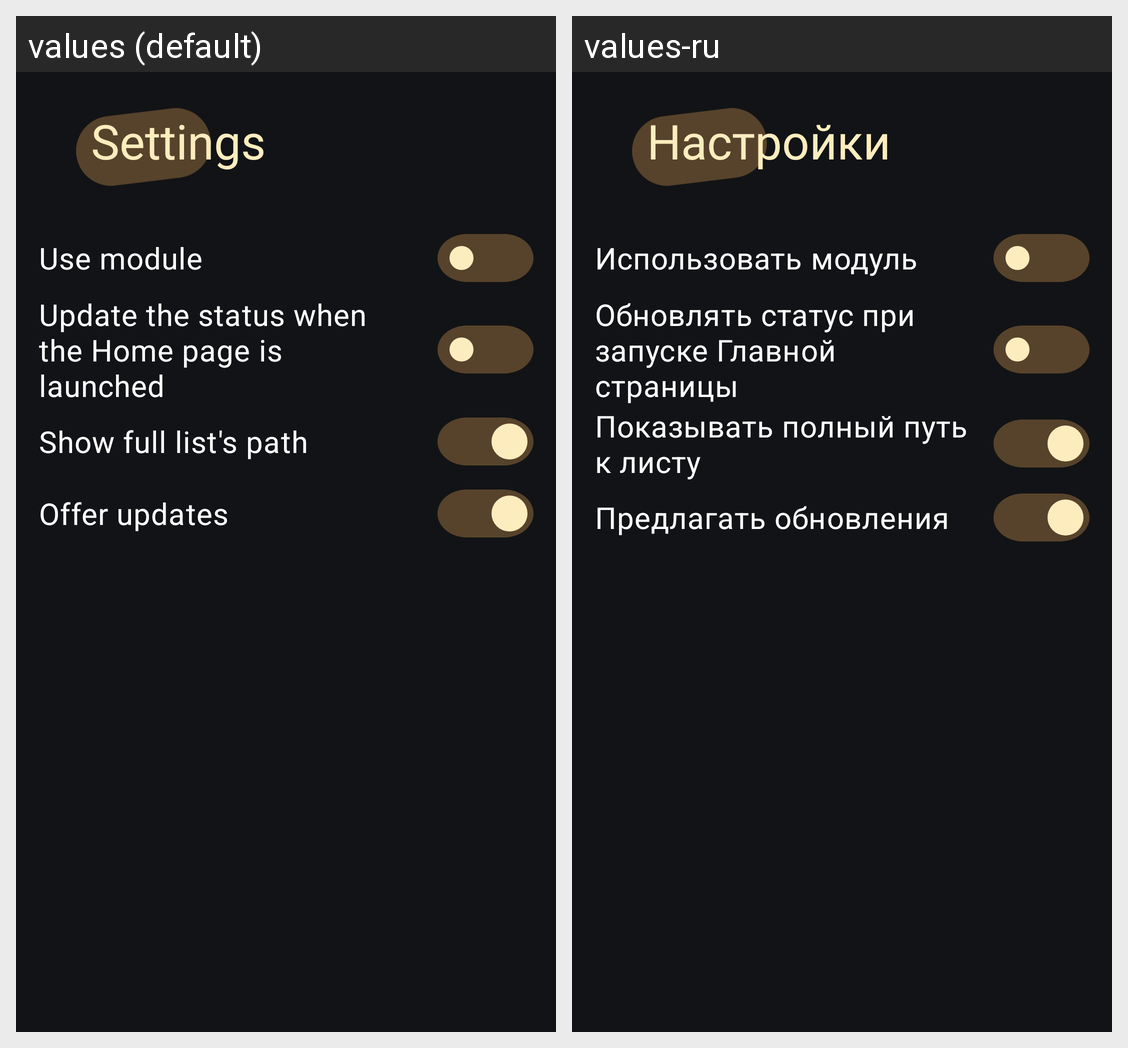

For this localized Android screen grid, give each drawn string resource with its value in every locale shown.
Android screen res/layout/fragment_settings.xml rendered under 2 locales, left to right: values (default), values-ru. Device: Nexus 5 (rendered at 1080×1920; each locale shown at half size, 540×960, under a caption strip naming it); theme Theme.Zaprett.
Strings drawn on this screen, with the default value and each locale's value (text and hints the layout hard-codes, and strings that could not be matched under every locale, appear in the picture but are not listed):

title_settings
  values: Settings
  values-ru: Настройки

btn_use_root
  values: Use module
  values-ru: Использовать модуль

btn_update_on_boot
  values: Update the status when the Home page is launched
  values-ru: Обновлять статус при запуске Главной страницы

btn_show_full_path
  values: Show full list's path
  values-ru: Показывать полный путь к листу

btn_autoupdate
  values: Offer updates
  values-ru: Предлагать обновления
